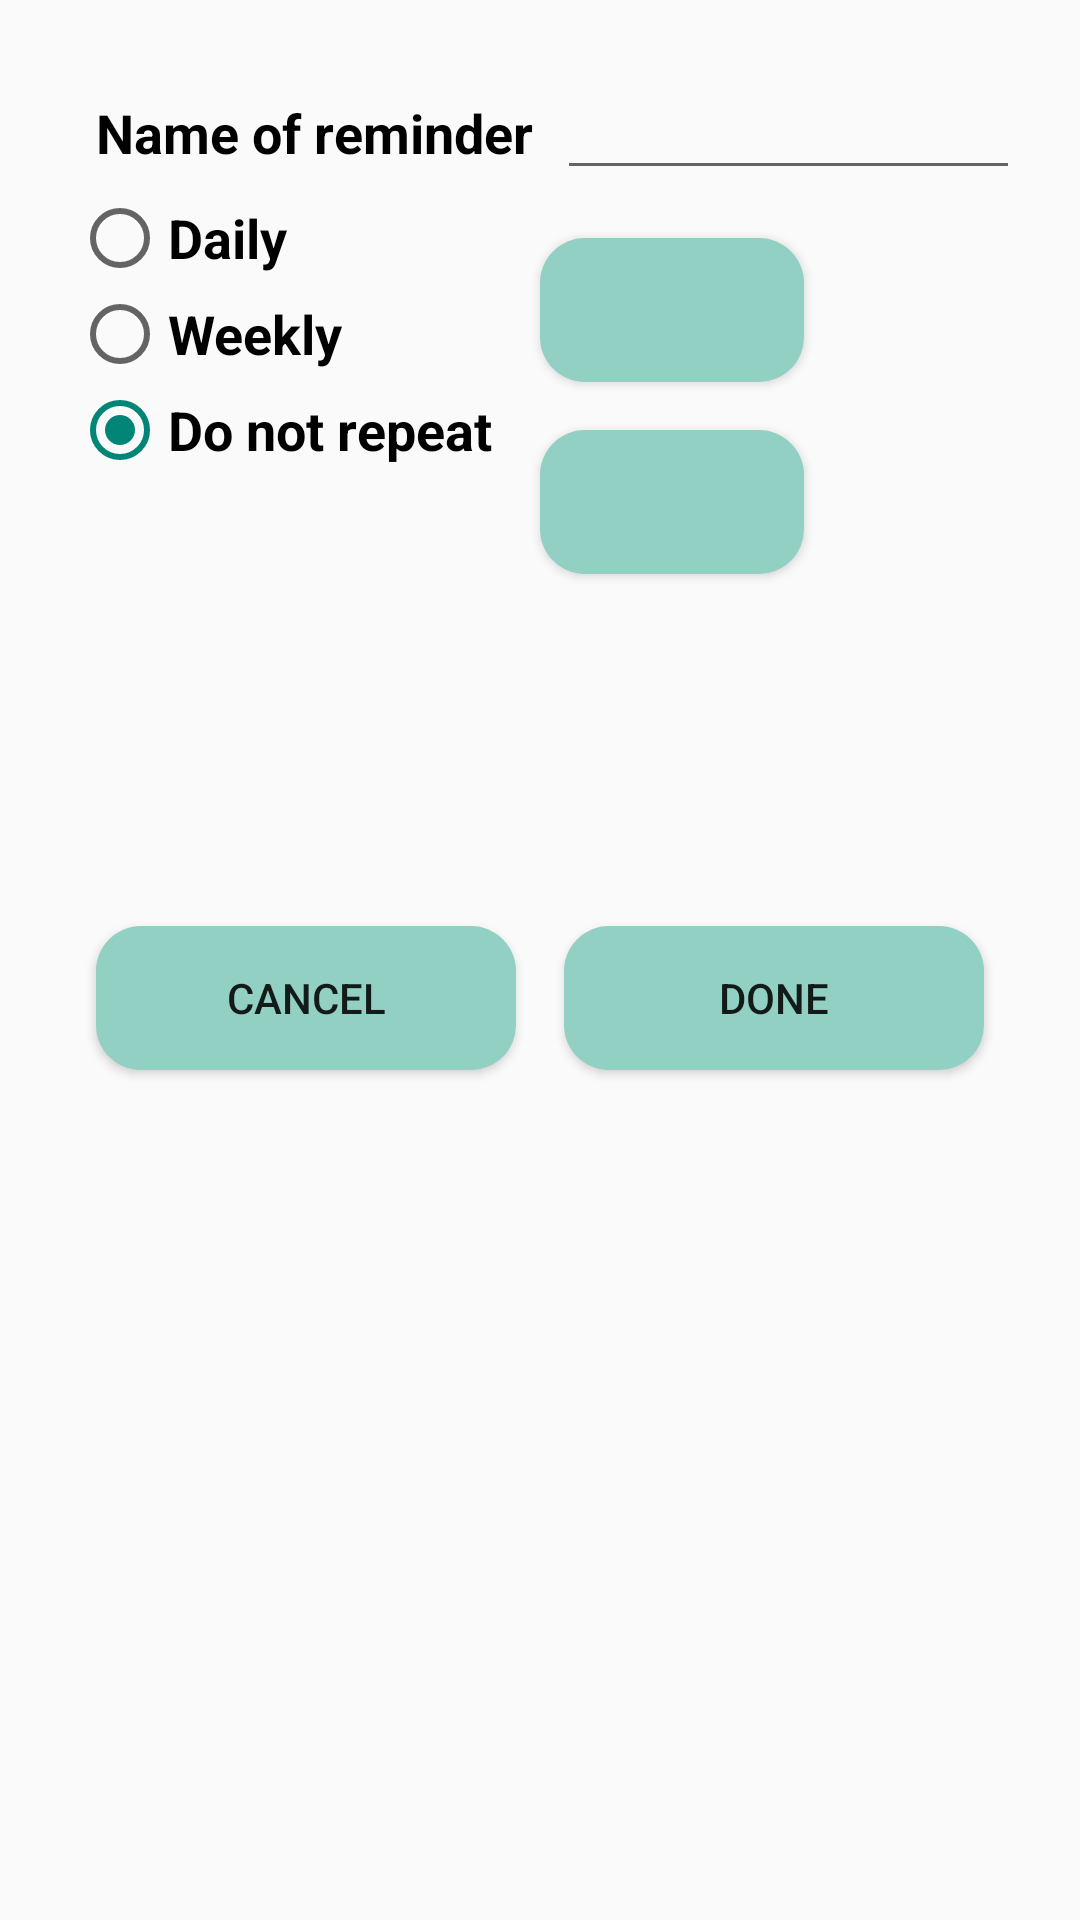

The Android layout XML behind this screen, and the referenced resources:
<!-- AndroidManifest.xml: application theme Theme.AppCompat.Light.NoActionBar -->
<!-- res/layout/fragment_notification_setup.xml -->
<?xml version="1.0" encoding="utf-8"?>

<ScrollView
    xmlns:android="http://schemas.android.com/apk/res/android"
    xmlns:tools="http://schemas.android.com/tools"
    style="@style/AppTheme"
    android:layout_width="match_parent"
    android:layout_height="match_parent">
<androidx.constraintlayout.widget.ConstraintLayout xmlns:android="http://schemas.android.com/apk/res/android"
    xmlns:app="http://schemas.android.com/apk/res-auto"
    xmlns:tools="http://schemas.android.com/tools"
    android:layout_width="match_parent"
    android:layout_height="match_parent"
    android:padding="24dp"
    tools:context=".ui.home.user.data.management.NotificationFragment">

    <TextView
        android:id="@+id/label_notification_title"
        android:layout_width="wrap_content"
        android:layout_height="wrap_content"
        android:layout_marginStart="8dp"
        android:layout_marginLeft="8dp"
        android:layout_marginTop="8dp"
        android:text="@string/notificationLabel"
        android:textColor="@color/design_default_color_on_secondary"
        android:textSize="18sp"
        android:textStyle="bold"
        app:layout_constraintStart_toStartOf="parent"
        app:layout_constraintTop_toTopOf="parent" />

    <EditText
        android:id="@+id/data_notification_title"
        android:layout_width="wrap_content"
        android:layout_height="wrap_content"
        android:layout_marginStart="8dp"
        android:layout_marginLeft="8dp"
        android:ems="10"
        android:inputType="textPersonName"
        app:layout_constraintBaseline_toBaselineOf="@+id/label_notification_title"
        app:layout_constraintStart_toEndOf="@+id/label_notification_title" />

    <RadioGroup
        android:id="@+id/radioGroup_frequency"
        android:layout_width="wrap_content"
        android:layout_height="wrap_content"
        app:layout_constraintStart_toStartOf="parent"
        app:layout_constraintTop_toBottomOf="@+id/data_notification_title">

        <RadioButton
            android:id="@+id/radio_daily"
            android:layout_width="wrap_content"
            android:layout_height="wrap_content"
            android:layout_weight="1"
            android:text="@string/daily"
            android:textColor="@color/design_default_color_on_secondary"
            android:textSize="18sp"
            android:textStyle="bold" />

        <RadioButton
            android:id="@+id/radio_weekly"
            android:layout_width="wrap_content"
            android:layout_height="wrap_content"
            android:layout_weight="1"
            android:text="@string/weekly"
            android:textColor="@color/design_default_color_on_secondary"
            android:textSize="18sp"
            android:textStyle="bold" />

        <RadioButton
            android:id="@+id/radio_never"
            android:layout_width="wrap_content"
            android:layout_height="wrap_content"
            android:layout_weight="1"
            android:checked="true"
            android:text="@string/noRepeat"
            android:textColor="@color/design_default_color_on_secondary"
            android:textSize="18sp"
            android:textStyle="bold" />
    </RadioGroup>

    <Button
        android:id="@+id/button_notification_time"
        android:layout_width="wrap_content"
        android:layout_height="wrap_content"
        android:layout_margin="16dp"
        android:layout_marginStart="8dp"
        android:layout_marginLeft="8dp"
        android:layout_marginTop="8dp"
        android:background="@drawable/roundbutton"
        app:layout_constraintStart_toEndOf="@+id/radioGroup_frequency"
        app:layout_constraintTop_toBottomOf="@+id/data_notification_title" />

    <Button
        android:id="@+id/button_notification_date"
        android:layout_width="wrap_content"
        android:layout_height="wrap_content"
        android:layout_margin="16dp"
        android:layout_marginStart="8dp"
        android:layout_marginLeft="8dp"
        android:background="@drawable/roundbutton"
        android:visibility="visible"
        app:layout_constraintStart_toEndOf="@+id/radioGroup_frequency"
        app:layout_constraintTop_toBottomOf="@+id/button_notification_time" />

    <TextView
        android:id="@+id/label_notification_weekly_days"
        android:layout_width="wrap_content"
        android:layout_height="wrap_content"
        android:layout_marginStart="8dp"
        android:layout_marginLeft="8dp"
        android:layout_marginTop="8dp"
        android:paddingLeft="16dp"
        android:paddingTop="16dp"
        android:paddingRight="16dp"
        android:paddingBottom="8dp"
        android:text="@string/daysOfWeek"
        android:textColor="@color/design_default_color_on_secondary"
        android:textSize="18sp"
        android:textStyle="bold"
        android:visibility="invisible"
        app:layout_constraintStart_toStartOf="parent"
        app:layout_constraintTop_toBottomOf="@+id/button_notification_date" />

    <LinearLayout
        android:id="@+id/buttonGroup_daysOfWeek"
        android:layout_width="match_parent"
        android:layout_height="wrap_content"
        android:gravity="center"
        android:orientation="horizontal"
        android:visibility="invisible"
        app:layout_constraintEnd_toEndOf="parent"
        app:layout_constraintStart_toStartOf="parent"
        app:layout_constraintTop_toBottomOf="@+id/label_notification_weekly_days">

        <CheckBox
            android:id="@+id/checkBox_sunday"
            android:layout_width="wrap_content"
            android:layout_height="wrap_content"
            android:layout_gravity="center_horizontal"
            android:text="@string/sunday"
            android:textColor="@color/design_default_color_on_secondary"
            android:textStyle="bold" />

        <CheckBox
            android:id="@+id/checkBox_monday"
            android:layout_width="wrap_content"
            android:layout_height="wrap_content"
            android:layout_gravity="center_horizontal"
            android:text="@string/monday"
            android:textColor="@color/design_default_color_on_secondary"
            android:textStyle="bold" />

        <CheckBox
            android:id="@+id/checkBox_tuesday"
            android:layout_width="wrap_content"
            android:layout_height="wrap_content"
            android:layout_gravity="center_horizontal"
            android:text="@string/tuesday"
            android:textColor="@color/design_default_color_on_secondary"
            android:textStyle="bold" />

        <CheckBox
            android:id="@+id/checkBox_wednesday"
            android:layout_width="wrap_content"
            android:layout_height="wrap_content"
            android:layout_gravity="center_horizontal"
            android:text="@string/wednesday"
            android:textColor="@color/design_default_color_on_secondary"
            android:textStyle="bold" />

        <CheckBox
            android:id="@+id/checkBox_thursday"
            android:layout_width="wrap_content"
            android:layout_height="wrap_content"
            android:layout_gravity="center_horizontal"
            android:text="@string/thursday"
            android:textColor="@color/design_default_color_on_secondary"
            android:textStyle="bold" />

        <CheckBox
            android:id="@+id/checkBox_friday"
            android:layout_width="wrap_content"
            android:layout_height="wrap_content"
            android:layout_gravity="center_horizontal"
            android:text="@string/friday"
            android:textColor="@color/design_default_color_on_secondary"
            android:textStyle="bold" />

        <CheckBox
            android:id="@+id/checkBox_saturday"
            android:layout_width="wrap_content"
            android:layout_height="wrap_content"
            android:layout_gravity="center_horizontal"
            android:text="@string/saturday"
            android:textColor="@color/design_default_color_on_secondary"
            android:textStyle="bold" />

    </LinearLayout>

    <LinearLayout
        android:layout_width="match_parent"
        android:layout_height="wrap_content"
        android:orientation="horizontal"
        app:layout_constraintTop_toBottomOf="@+id/buttonGroup_daysOfWeek">

        <Button
            android:id="@+id/button_notification_cancel"
            android:layout_width="wrap_content"
            android:layout_height="wrap_content"
            android:layout_margin="8dp"
            android:layout_marginStart="8dp"
            android:layout_marginLeft="8dp"
            android:layout_weight="1"
            android:background="@drawable/roundbutton"
            android:text="@string/cancel"
            app:layout_constraintBottom_toBottomOf="parent"
            app:layout_constraintStart_toStartOf="parent"
            app:layout_constraintTop_toTopOf="parent" />

        <Button
            android:id="@+id/button_notification_save"
            android:layout_width="wrap_content"
            android:layout_height="wrap_content"
            android:layout_margin="8dp"
            android:layout_marginEnd="16dp"
            android:layout_marginRight="16dp"
            android:layout_weight="1"
            android:background="@drawable/roundbutton"
            android:text="@string/done"
            app:layout_constraintBottom_toBottomOf="parent"
            app:layout_constraintEnd_toEndOf="parent"
            app:layout_constraintTop_toTopOf="parent" />
    </LinearLayout>

</androidx.constraintlayout.widget.ConstraintLayout>

</ScrollView>
<!-- resources referenced by this layout -->
<resources>
  <!-- drawable roundbutton (drawable) -->
  <?xml version="1.0" encoding="utf-8"?>
  
  <shape xmlns:android="http://schemas.android.com/apk/res/android" android:shape="rectangle" android:padding="10dp">
      <corners android:radius="15dp"/> // if you want clear round shape then make radius size is half of your  button`s height.
      <solid android:color="#91d0c2"/> // Button Colour
      <padding
          android:bottom="5dp"
          android:left="10dp"
          android:right="10dp"
          android:top="5dp"/>
  </shape>
  <string name="cancel">Cancel</string>
  <string name="daily">Daily</string>
  <string name="daysOfWeek">Please choose what days to be reminded on:</string>
  <string name="done">Done</string>
  <string name="friday">F</string>
  <string name="monday">M</string>
  <string name="noRepeat">Do not repeat</string>
  <string name="notificationLabel">Name of reminder</string>
  <string name="saturday">Sa</string>
  <string name="sunday">S</string>
  <string name="thursday">Th</string>
  <string name="tuesday">T</string>
  <string name="wednesday">W</string>
  <string name="weekly">Weekly</string>
  <style name="AppTheme" parent="Theme.AppCompat.Light.DarkActionBar">
          
          <item name="colorPrimary">@color/colorPrimary</item>
          <item name="colorPrimaryDark">@color/colorPrimaryDark</item>
          <item name="colorAccent">@color/colorAccent</item>
          <item name="android:paddingLeft">0dp</item>
          <item name="android:paddingRight">0dp</item>
      </style>
  <color name="colorPrimary">#008577</color>
  <color name="colorPrimaryDark">#00574B</color>
  <color name="colorAccent">#D81B60</color>
</resources>
